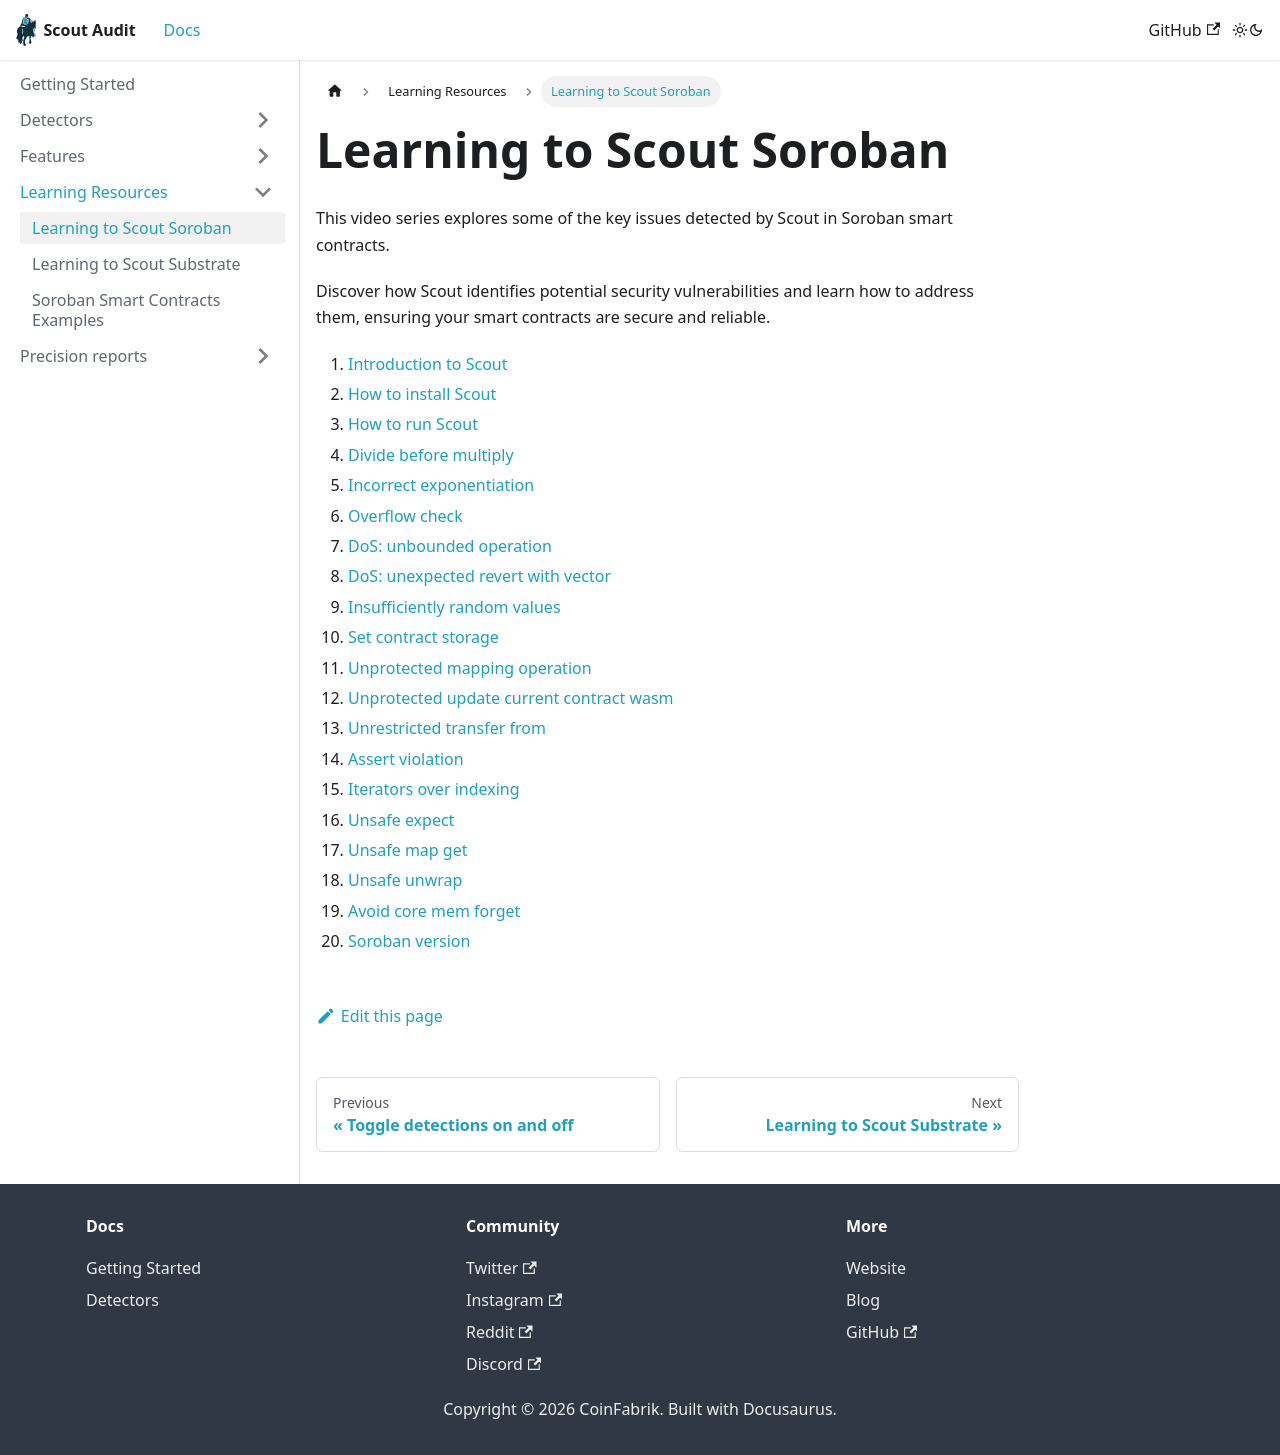

repository: CoinFabrik/scout-audit · page: docs/learning/learning-to-scout-soroban/index.html · generator: docusaurus

# Learning to Scout Soroban

This video series explores some of the key issues detected by Scout in Soroban smart contracts.

Discover how Scout identifies potential security vulnerabilities and learn how to address them, ensuring your smart contracts are secure and reliable.

1. [Introduction to Scout](https://www.youtube.com/watch?v=L4kGwPDuWgA&list=PLmy8sJH8bR7L_k6-5Ou2eoLuJ3yE7qTAu&index=1)
2. [How to install Scout](https://www.youtube.com/watch?v=lStQxKQ_l2Q&list=PLmy8sJH8bR7L_k6-5Ou2eoLuJ3yE7qTAu&index=2)
3. [How to run Scout](https://www.youtube.com/watch?v=_6F24AwscKc&list=PLmy8sJH8bR7L_k6-5Ou2eoLuJ3yE7qTAu&index=3)
4. [Divide before multiply](https://www.youtube.com/watch?v=aLtXyYvw27o&list=PLmy8sJH8bR7L_k6-5Ou2eoLuJ3yE7qTAu&index=4)
5. [Incorrect exponentiation](https://www.youtube.com/watch?v=qjnHwKCD_hM&list=PLmy8sJH8bR7L_k6-5Ou2eoLuJ3yE7qTAu&index=5)
6. [Overflow check](https://www.youtube.com/watch?v=Mi7AcJRPgvU&list=PLmy8sJH8bR7L_k6-5Ou2eoLuJ3yE7qTAu&index=6)
7. [DoS: unbounded operation](https://www.youtube.com/watch?v=DFM0yNNDiyw&list=PLmy8sJH8bR7L_k6-5Ou2eoLuJ3yE7qTAu&index=7)
8. [DoS: unexpected revert with vector](https://www.youtube.com/watch?v=H79mMnnWyvA&list=PLmy8sJH8bR7L_k6-5Ou2eoLuJ3yE7qTAu&index=8)
9. [Insufficiently random values](https://www.youtube.com/watch?v=LPBMDPXmczQ&list=PLmy8sJH8bR7L_k6-5Ou2eoLuJ3yE7qTAu&index=9)
10. [Set contract storage](https://www.youtube.com/watch?v=dd3EzcYGnjk&list=PLmy8sJH8bR7L_k6-5Ou2eoLuJ3yE7qTAu&index=10)
11. [Unprotected mapping operation](https://www.youtube.com/watch?v=8yayEpKeles&list=PLmy8sJH8bR7L_k6-5Ou2eoLuJ3yE7qTAu&index=11)
12. [Unprotected update current contract wasm](https://www.youtube.com/watch?v=05WnTt4gw5o&list=PLmy8sJH8bR7L_k6-5Ou2eoLuJ3yE7qTAu&index=12)
13. [Unrestricted transfer from](https://www.youtube.com/watch?v=jnorbpq3ZXk&list=PLmy8sJH8bR7L_k6-5Ou2eoLuJ3yE7qTAu&index=13)
14. [Assert violation](https://www.youtube.com/watch?v=-8iv4qXjx-M&list=PLmy8sJH8bR7L_k6-5Ou2eoLuJ3yE7qTAu&index=14)
15. [Iterators over indexing](https://www.youtube.com/watch?v=PN7sD-W0_Qg&list=PLmy8sJH8bR7L_k6-5Ou2eoLuJ3yE7qTAu&index=15)
16. [Unsafe expect](https://www.youtube.com/watch?v=sheqaOBOBfo&list=PLmy8sJH8bR7L_k6-5Ou2eoLuJ3yE7qTAu&index=16)
17. [Unsafe map get](https://www.youtube.com/watch?v=pyGYZY_i6f8&list=PLmy8sJH8bR7L_k6-5Ou2eoLuJ3yE7qTAu&index=17)
18. [Unsafe unwrap](https://www.youtube.com/watch?v=Vm2nsy6eq9s&list=PLmy8sJH8bR7L_k6-5Ou2eoLuJ3yE7qTAu&index=18)
19. [Avoid core mem forget](https://www.youtube.com/watch?v=l6346IpQjOs&list=PLmy8sJH8bR7L_k6-5Ou2eoLuJ3yE7qTAu&index=19)
20. [Soroban version](https://www.youtube.com/watch?v=PEKv5qTnH0c&list=PLmy8sJH8bR7L_k6-5Ou2eoLuJ3yE7qTAu&index=20)
